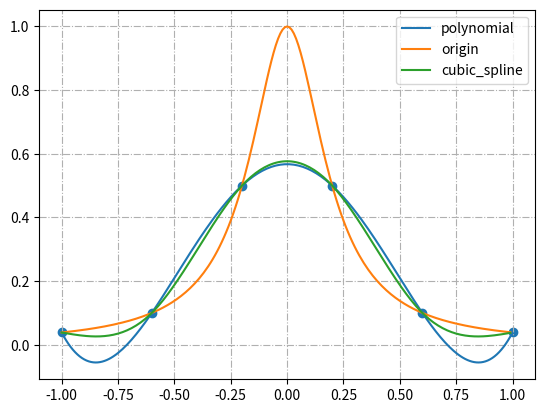

This figure's Python source: (Note: this script raises an exception after producing the figure.)
import numpy as np
import matplotlib.pyplot as plt


def func_polynomial(v):
    return 0.567307 - 1.73076 * v ** 2 - 1e-6 * v ** 3 + 1.201921 * v ** 4 + 1e-6 * v ** 5


def func_original(v):
    return 1.0 / (1 + 25 * v ** 2)


def func_spline(v):
    a = [1.720641, -3.314769, -0.000000, 3.314769, -1.720641, 0.000000]
    b = [0.000000, 2.064770, -1.912954, -1.912954, 2.064770, 0.000000]
    c = [-0.121453, 0.704455, 0.765181, -0.765182, -0.704455, 0.121453]
    left, right = 0, 6
    while left < right:
        mid = (left + right) // 2
        if x[mid] < v:
            left = mid + 1
        elif x[mid] > v:
            right = mid - 1
        else:
            return y[mid]
    left = min(left, 5)
    left = left if x[left] < v else left - 1
    left = max(0, left)
    h = v - x[left]
    if left < 6:
        return ((a[left] * h + b[left]) * h + c[left]) * h + y[left]
    else:
        return b[-1] * h + c[-1] * h + y[-1]


def plot(f, x, label):
    funcx = np.arange(x[0], x[-1], 0.01)
    funcy = []
    for i in funcx:
        funcy.append(f(i))
    plt.plot(funcx, funcy, label=label)


def do_plot():
    plt.xlabel = 'x'
    plt.ylabel = 'y'
    plt.legend(loc='best')
    plt.grid(linestyle='-.')
    plt.savefig('img/cubic_spline.png')
    plt.show()


if __name__ == '__main__':
    x = np.array([-1.0, -0.6, -0.2, 0.2, 0.6, 1.0])
    y = func_original(x)
    plt.scatter(x, y)
    plot(func_polynomial, x, 'polynomial')
    plot(func_original, x, 'origin')
    plot(func_spline, x, 'cubic_spline')
    do_plot()
